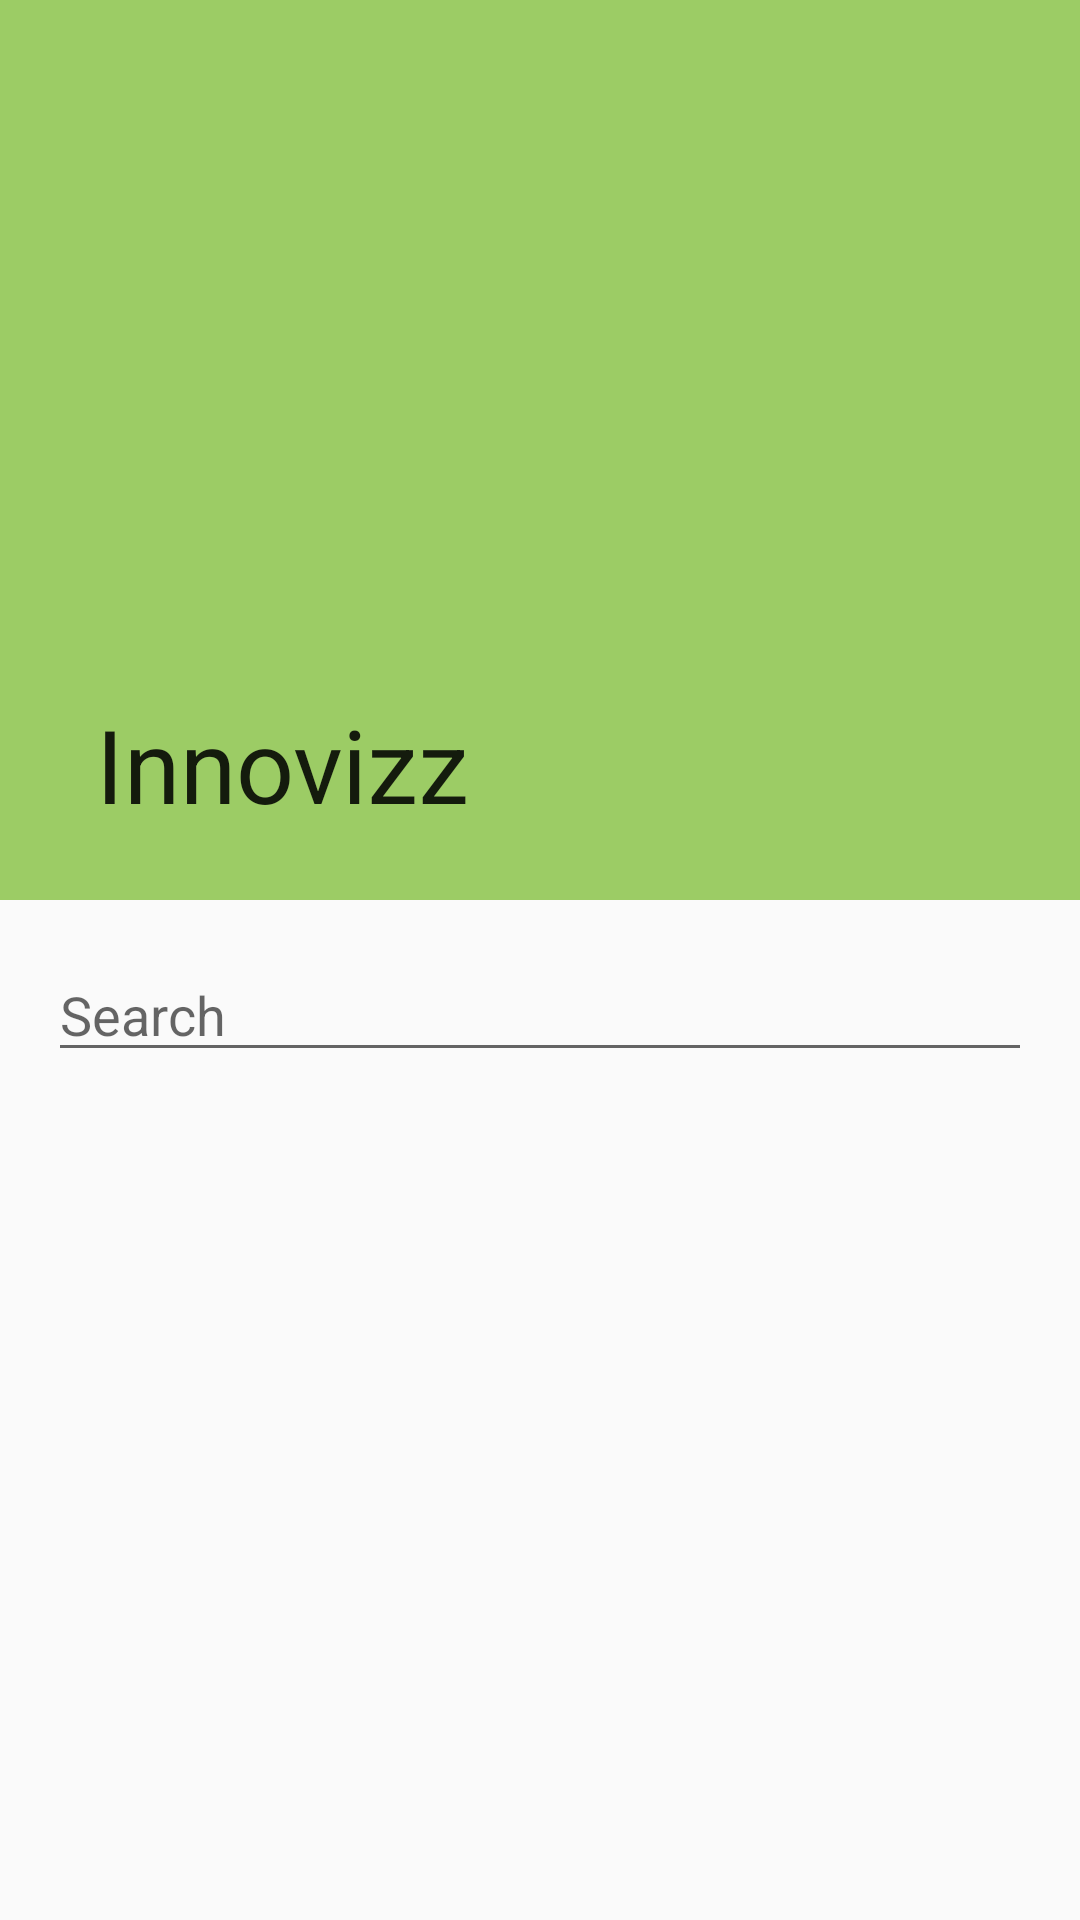

This screen was rendered from an Android layout file. Write that file and the resources it references.
<!-- AndroidManifest.xml: application theme AppTheme -->
<!-- res/layout/tips_layout.xml -->
<?xml version="1.0" encoding="utf-8"?>
<android.support.design.widget.CoordinatorLayout xmlns:android="http://schemas.android.com/apk/res/android"
    xmlns:app="http://schemas.android.com/apk/res-auto"
    xmlns:tools="http://schemas.android.com/tools"
    android:id="@+id/appbar_layout_activity"
    android:layout_width="match_parent"
    android:layout_height="match_parent"
    >

    <android.support.design.widget.AppBarLayout
        android:id="@+id/appbar"
        android:layout_width="match_parent"
        android:layout_height="wrap_content">

        <android.support.design.widget.CollapsingToolbarLayout
            android:id="@+id/cardInfo_collapsing"
            android:layout_width="match_parent"
            android:layout_height="300dp"
            app:layout_scrollFlags="scroll|exitUntilCollapsed|snap"
            app:contentScrim="?attr/colorPrimary"
            app:title="@string/app_name"
            android:background="@drawable/collapsingbarimage"
            >
            <android.support.v7.widget.Toolbar
                android:id="@+id/toolbar"
                app:layout_collapseMode="pin"
                app:popupTheme="@style/Base.ThemeOverlay.AppCompat.Light"
                android:layout_width="match_parent"
                android:layout_height="?attr/actionBarSize"

                />
        </android.support.design.widget.CollapsingToolbarLayout>
    </android.support.design.widget.AppBarLayout>
    <android.support.v4.widget.NestedScrollView
        android:layout_width="match_parent"
        android:layout_height="match_parent"
        android:paddingBottom="@dimen/activity_vertical_margin"
        android:paddingLeft="@dimen/activity_horizontal_margin"
        android:paddingRight="@dimen/activity_horizontal_margin"
        android:paddingTop="@dimen/activity_vertical_margin"
        app:layout_behavior="@string/appbar_scrolling_view_behavior">
        <LinearLayout
            android:layout_width="match_parent"
            android:layout_height="match_parent"
            android:orientation="vertical">
            <LinearLayout
                android:layout_width="match_parent"
                android:layout_height="match_parent"
                android:orientation="horizontal">
                <EditText
                    android:id="@+id/searchET"
                    android:layout_width="match_parent"
                    android:layout_height="wrap_content"
                    android:hint="Search"
                    />

            </LinearLayout>
            <android.support.v7.widget.RecyclerView
                android:id="@+id/tipsRecyclearView"
                android:layout_width="match_parent"
                android:layout_height="wrap_content">

            </android.support.v7.widget.RecyclerView>


        </LinearLayout>


    </android.support.v4.widget.NestedScrollView>
</android.support.design.widget.CoordinatorLayout>
<!-- resources referenced by this layout -->
<resources>
  <dimen name="activity_horizontal_margin">16dp</dimen>
  <dimen name="activity_vertical_margin">16dp</dimen>
  <string name="app_name">Innovizz</string>
  <style name="AppTheme" parent="Theme.AppCompat.Light.DarkActionBar">
          
          <item name="colorPrimary">@color/colorPrimary</item>
          <item name="colorPrimaryDark">@color/colorPrimaryDark</item>
          <item name="colorAccent">@color/colorAccent</item>
      </style>
  <color name="colorPrimary">#9CCC65</color>
  <color name="colorPrimaryDark">#8BC34A</color>
  <color name="colorAccent">#C5E1A5</color>
</resources>
